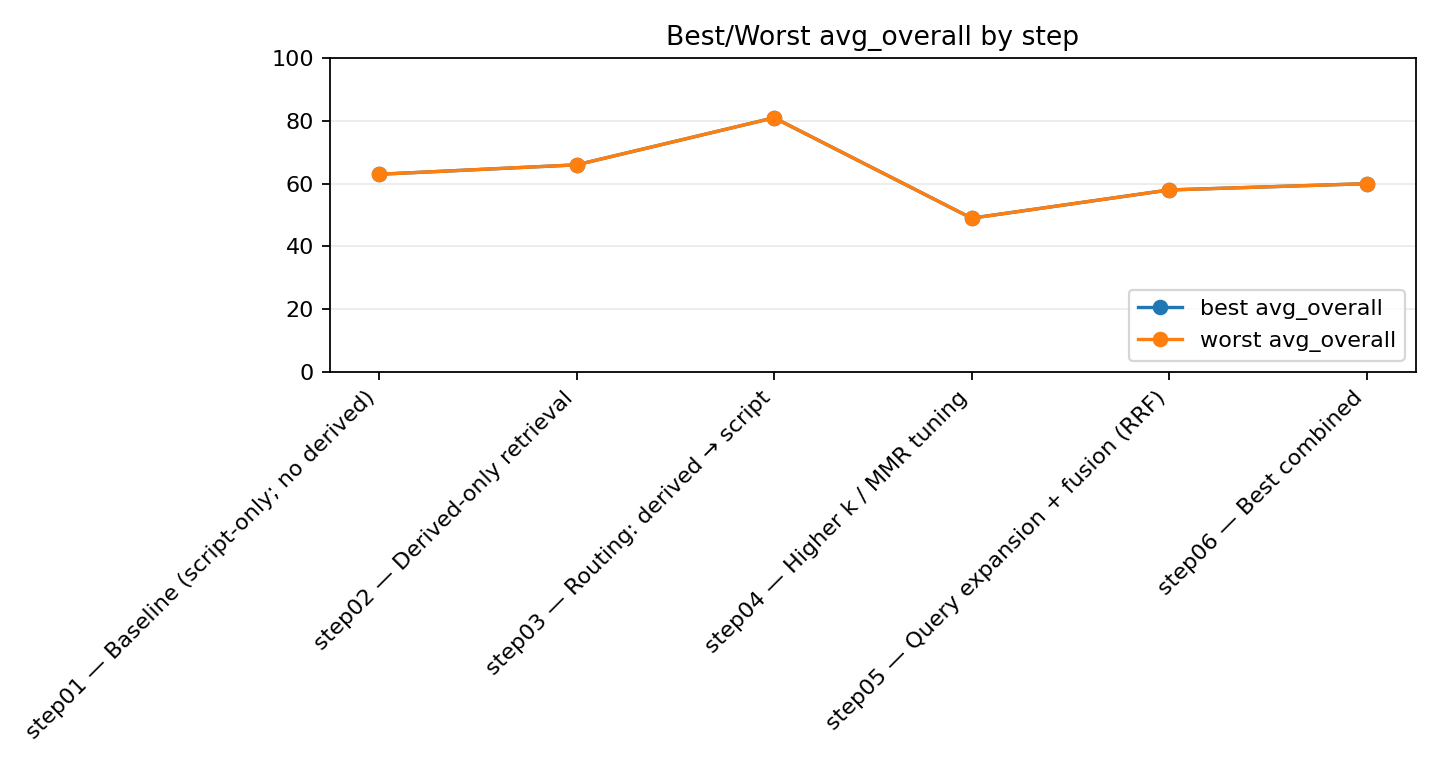

The table this chart was drawn from, first rows:
group, runs_total, runs_with_overall, best_avg_overall, best_run_id, best_run_name, worst_avg_overall, worst_run_id, worst_run_name
step01, 1, 1, 63, 2026-03-06T06-22-20Z_evo_4_1_mini_2026_0…, evo_4_1_mini_2026-03-05_llm_step01_scrip…, 63, 2026-03-06T06-22-20Z_evo_4_1_mini_2026_0…, evo_4_1_mini_2026-03-05_llm_step01_scrip…
step02, 1, 1, 66, 2026-03-06T06-23-14Z_evo_4_1_mini_2026_0…, evo_4_1_mini_2026-03-05_llm_step02_scrip…, 66, 2026-03-06T06-23-14Z_evo_4_1_mini_2026_0…, evo_4_1_mini_2026-03-05_llm_step02_scrip…
step03, 1, 1, 81, 2026-03-06T06-24-31Z_evo_4_1_mini_2026_0…, evo_4_1_mini_2026-03-05_llm_step03_deriv…, 81, 2026-03-06T06-24-31Z_evo_4_1_mini_2026_0…, evo_4_1_mini_2026-03-05_llm_step03_deriv…
step04, 1, 1, 49, 2026-03-06T06-24-53Z_evo_4_1_mini_2026_0…, evo_4_1_mini_2026-03-05_llm_step04_deriv…, 49, 2026-03-06T06-24-53Z_evo_4_1_mini_2026_0…, evo_4_1_mini_2026-03-05_llm_step04_deriv…
step05, 1, 1, 58, 2026-03-06T06-25-22Z_evo_4_1_mini_2026_0…, evo_4_1_mini_2026-03-05_llm_step05_blend…, 58, 2026-03-06T06-25-22Z_evo_4_1_mini_2026_0…, evo_4_1_mini_2026-03-05_llm_step05_blend…
step06, 1, 1, 60, 2026-03-06T06-25-58Z_evo_4_1_mini_2026_0…, evo_4_1_mini_2026-03-05_llm_step06_blend…, 60, 2026-03-06T06-25-58Z_evo_4_1_mini_2026_0…, evo_4_1_mini_2026-03-05_llm_step06_blend…
